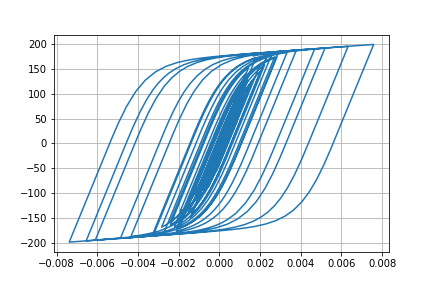

The data file committed next to this chart (first rows):
Desplacment, Force
0.0, 0.0
3.5936626610557864e-06, 0.3594
1.158155334613861e-05, 1.158
1.9058689074029288e-05, 1.906
2.2984210202520302e-05, 2.298
2.310826553166176e-05, 2.311
2.146184672108076e-05, 2.146
2.0905963927026957e-05, 2.09
2.3105323472087105e-05, 2.31
2.8093576428162947e-05, 2.809
3.479538727000597e-05, 3.479
4.1753253741180504e-05, 4.175
4.791963307773617e-05, 4.791
5.3361071305672216e-05, 5.335
5.9350622777974664e-05, 5.933
6.667313135631237e-05, 6.664
7.470843870605783e-05, 7.467
8.188337258646888e-05, 8.183
8.68280638364912e-05, 8.676
8.902683139610307e-05, 8.896
8.845619145910646e-05, 8.839
8.634126451786465e-05, 8.627
8.439990472457351e-05, 8.433
8.365103538836752e-05, 8.358
8.339614609435688e-05, 8.333
8.223758848452823e-05, 8.217
7.992528805851774e-05, 7.986
7.660323063228055e-05, 7.653
7.289342862429599e-05, 7.282
6.88432198025514e-05, 6.877
6.329270395542789e-05, 6.322
5.5088164246611996e-05, 5.502
4.420649676900933e-05, 4.414
3.114763116724053e-05, 3.108
1.6120266558482886e-05, 1.605
-5.816459304493931e-07, -0.06508
-1.917941568057433e-05, -1.925
-3.91109118356725e-05, -3.917
-5.887468455999325e-05, -5.892
-7.698467307323532e-05, -7.701
-9.235781223638916e-05, -9.235
-0.0001057, -10.56
-0.0001189, -11.88
-0.0001338, -13.36
-0.0001491, -14.88
-0.0001631, -16.28
-0.0001752, -17.48
-0.0001865, -18.59
-0.0002011, -20.04
-0.0002213, -22.03
-0.0002451, -24.38
-0.0002677, -26.59
-0.0002833, -28.11
-0.0002894, -28.72
-0.0002889, -28.67
-0.0002867, -28.45
-0.0002863, -28.4
-0.0002887, -28.64
-0.0002932, -29.08
-0.0002975, -29.5
... 2,941 more rows
